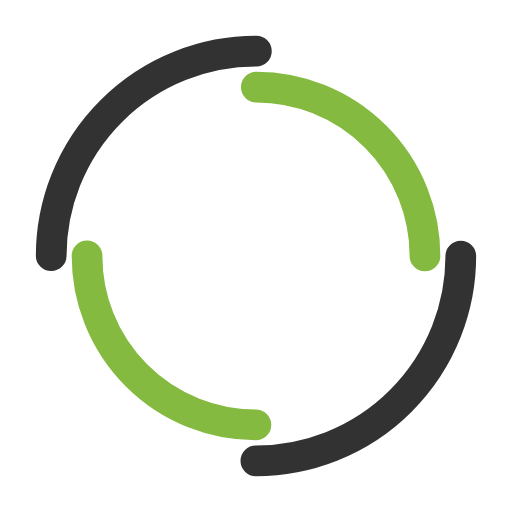
t = 0.00 s
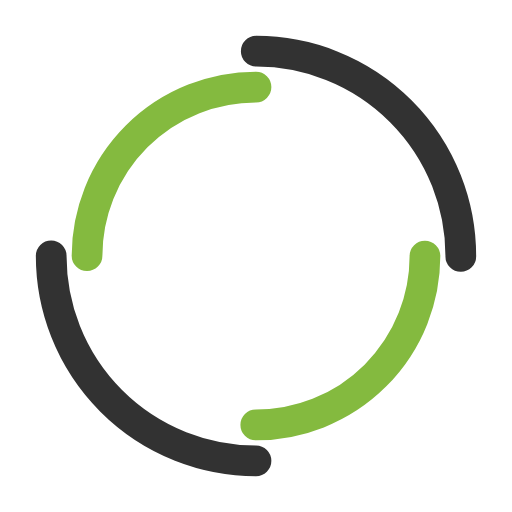
t = 0.68 s
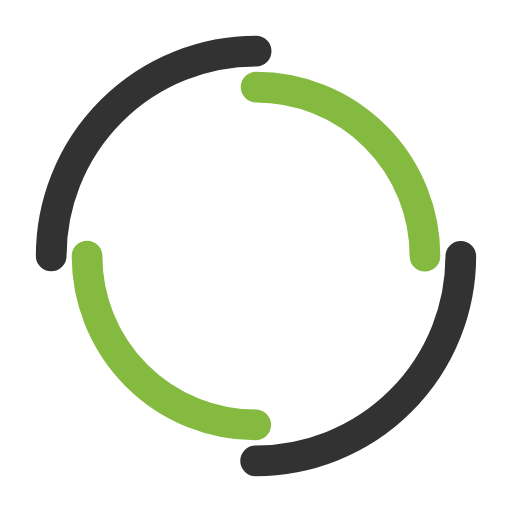
t = 1.35 s
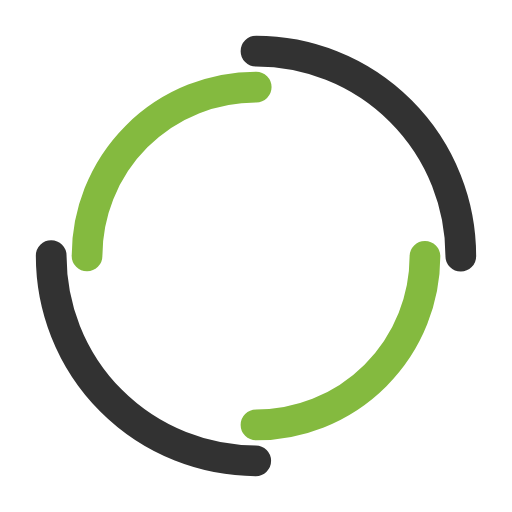
t = 2.03 s

The animated SVG that drew these frames (rendered in a browser with its animation timeline set to each time). Animation: 2 SMIL elements (animateTransform=2); one cycle of 2.70 s, repeats indefinitely.

<svg width="100px"  height="100px"  xmlns="http://www.w3.org/2000/svg" viewBox="0 0 100 100" preserveAspectRatio="xMidYMid" class="lds-dual-ring" style="background: none;">
    <circle cx="50" cy="50" ng-attr-r="{{config.radius}}" ng-attr-stroke-width="{{config.width}}" ng-attr-stroke="{{config.c1}}" ng-attr-stroke-dasharray="{{config.dasharray}}" fill="none" stroke-linecap="round" r="40" stroke-width="6" stroke="#323232" stroke-dasharray="62.83185307179586 62.83185307179586" transform="rotate(100 50 50)">
      <animateTransform attributeName="transform" type="rotate" calcMode="linear" values="0 50 50;360 50 50" keyTimes="0;1" dur="2.7s" begin="0s" repeatCount="indefinite"></animateTransform>
    </circle>
    <circle cx="50" cy="50" ng-attr-r="{{config.radius2}}" ng-attr-stroke-width="{{config.width}}" ng-attr-stroke="{{config.c2}}" ng-attr-stroke-dasharray="{{config.dasharray2}}" ng-attr-stroke-dashoffset="{{config.dashoffset2}}" fill="none" stroke-linecap="round" r="33" stroke-width="6" stroke="#84ba3f" stroke-dasharray="51.83627878423159 51.83627878423159" stroke-dashoffset="51.83627878423159" transform="rotate(-100 50 50)">
      <animateTransform attributeName="transform" type="rotate" calcMode="linear" values="0 50 50;-360 50 50" keyTimes="0;1" dur="2.7s" begin="0s" repeatCount="indefinite"></animateTransform>
    </circle>
  </svg>